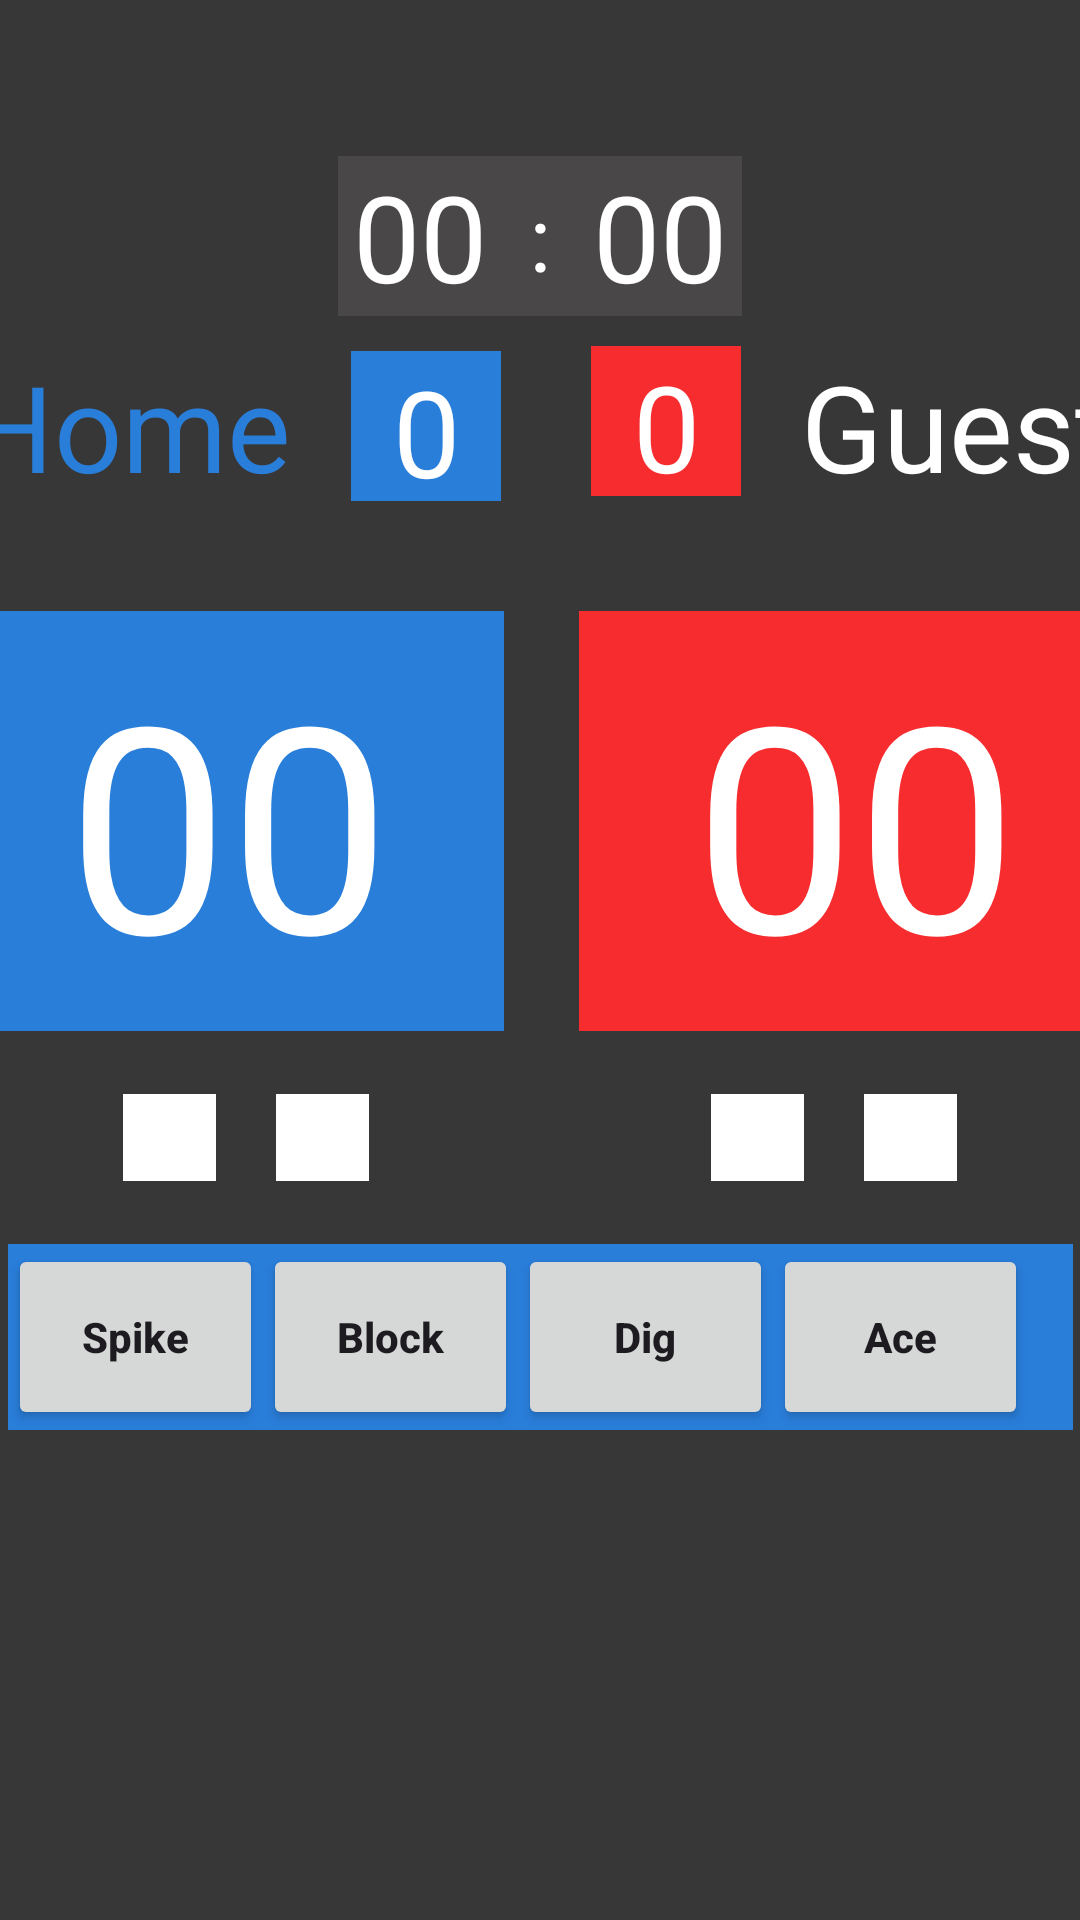

Produce the Android XML layout that renders to this screen, including the resource entries it uses.
<!-- AndroidManifest.xml: application theme Theme.Volleyball -->
<!-- res/layout/activity_main.xml -->
<?xml version="1.0" encoding="utf-8"?>
<androidx.constraintlayout.widget.ConstraintLayout xmlns:android="http://schemas.android.com/apk/res/android"
    xmlns:app="http://schemas.android.com/apk/res-auto"
    xmlns:tools="http://schemas.android.com/tools"
    android:id="@+id/main"
    android:background="@color/bg"
    android:layout_width="match_parent"
    android:layout_height="match_parent"
    tools:context=".MainActivity">


    <androidx.constraintlayout.widget.ConstraintLayout
        android:id="@+id/timerContainer"
        android:layout_width="wrap_content"
        android:layout_height="wrap_content"
        android:layout_marginTop="52dp"
        android:background="@color/timerbg"
        app:layout_constraintEnd_toEndOf="parent"
        app:layout_constraintStart_toStartOf="parent"
        app:layout_constraintTop_toTopOf="parent"
        android:paddingHorizontal="5dp">

        <TextView
            android:id="@+id/leftTimer"
            android:layout_width="wrap_content"
            android:layout_height="wrap_content"
            android:text="00"
            android:textColor="@color/white"
            android:textSize="40sp"
            app:layout_constraintStart_toStartOf="parent"
            app:layout_constraintTop_toTopOf="parent">
        </TextView>

        <TextView
            android:id="@+id/textView"
            android:layout_width="wrap_content"
            android:layout_height="wrap_content"
            android:text=":"
            android:textColor="@color/white"
            android:textSize="30sp"
            app:layout_constraintEnd_toStartOf="@id/rightTimer"
            app:layout_constraintStart_toEndOf="@id/leftTimer"
            app:layout_constraintTop_toTopOf="parent"
            app:layout_constraintBottom_toBottomOf="parent">
        </TextView>

        <TextView
            android:id="@+id/rightTimer"
            android:layout_width="wrap_content"
            android:layout_height="wrap_content"
            android:text="00"
            android:textColor="@color/white"
            android:textSize="40sp"
            android:layout_marginStart="80dp"
            app:layout_constraintBottom_toBottomOf="parent"
            app:layout_constraintEnd_toEndOf="parent"
            app:layout_constraintHorizontal_bias="0.0"
            app:layout_constraintStart_toStartOf="parent"
            app:layout_constraintTop_toTopOf="parent"
            app:layout_constraintVertical_bias="0.0">

        </TextView>


    </androidx.constraintlayout.widget.ConstraintLayout>
    
    <androidx.constraintlayout.widget.ConstraintLayout
        android:id="@+id/setContainer"
        android:layout_width="382dp"
        android:layout_height="wrap_content"
        android:background="@color/bg"
        android:layout_marginTop="10dp"
        app:layout_constraintStart_toStartOf="parent"
        app:layout_constraintTop_toBottomOf="@id/timerContainer"
        app:layout_constraintEnd_toEndOf="parent">
        
        <TextView
            android:id="@+id/home"
            android:layout_width="wrap_content"
            android:layout_height="wrap_content"
            android:text="Home"
            android:textSize="40sp"
            android:textColor="@color/blue"
            app:layout_constraintStart_toStartOf="parent"
            app:layout_constraintTop_toTopOf="parent"
            app:layout_constraintBottom_toBottomOf="parent">
        </TextView>

        <TextView
            android:id="@+id/homeSet"
            android:layout_width="50dp"
            android:layout_height="50dp"
            android:background="@color/blue"
            android:text="0"
            android:layout_marginStart="20dp"
            android:gravity="center"
            android:textSize="40sp"
            android:textColor="@color/white"
            app:layout_constraintStart_toEndOf="@id/home"
            app:layout_constraintTop_toTopOf="parent"
            app:layout_constraintBottom_toBottomOf="parent">
        </TextView>

        <TextView
            android:id="@+id/guestSet"
            android:layout_width="50dp"
            android:layout_height="50dp"
            android:background="@color/red"
            android:text="0"
            android:layout_marginEnd="20dp"
            android:gravity="center"
            android:textSize="40sp"
            android:textColor="@color/white"
            app:layout_constraintEnd_toStartOf="@id/guests"
            app:layout_constraintTop_toTopOf="parent">
        </TextView>



        <TextView
            android:id="@+id/guests"
            android:layout_width="wrap_content"
            android:layout_height="wrap_content"
            android:text="Guest"
            android:textSize="40sp"
            android:textColor="@color/white"
            app:layout_constraintTop_toTopOf="parent"
            app:layout_constraintBottom_toBottomOf="parent"
            app:layout_constraintEnd_toEndOf="parent">
        </TextView>








    </androidx.constraintlayout.widget.ConstraintLayout>


    <androidx.constraintlayout.widget.ConstraintLayout
        android:id="@+id/scoreContainer"
        android:layout_width="393dp"
        android:layout_height="160dp"
        android:background="@color/bg"
        android:layout_marginTop="25dp"
        app:layout_constraintEnd_toEndOf="parent"
        app:layout_constraintStart_toStartOf="parent"
        app:layout_constraintTop_toBottomOf="@id/setContainer">


        <TextView
            android:id="@+id/homeScore"
            android:layout_width="184dp"
            android:layout_height="140dp"
            android:background="@color/blue"
            android:text="00"
            android:gravity="center"
            android:textSize="96sp"
            android:textColor="@color/white"
            app:layout_constraintStart_toStartOf="parent"
            app:layout_constraintTop_toTopOf="parent"
            app:layout_constraintBottom_toBottomOf="parent">
        </TextView>

        <TextView
            android:id="@+id/guestsScore"
            android:layout_width="184dp"
            android:layout_height="140dp"
            android:background="@color/red"
            android:text="00"
            android:gravity="center"
            android:textSize="96sp"
            android:textColor="@color/white"
            app:layout_constraintEnd_toEndOf="parent"
            app:layout_constraintTop_toTopOf="parent"
            app:layout_constraintBottom_toBottomOf="parent">
        </TextView>
    </androidx.constraintlayout.widget.ConstraintLayout>

    <androidx.constraintlayout.widget.ConstraintLayout
        android:id="@+id/addMinusContainer"
        android:layout_width="278dp"
        android:layout_height="31dp"
        android:background="@color/bg"
        android:layout_marginTop="10dp"
        app:layout_constraintStart_toStartOf="parent"
        app:layout_constraintEnd_toEndOf="parent"
        app:layout_constraintTop_toBottomOf="@+id/scoreContainer">
        
        <ImageView
            android:id="@+id/homeMinusButton"
            android:layout_width="31dp"
            android:background="@color/white"
            android:layout_height="29dp"
            app:layout_constraintStart_toStartOf="parent"
            app:layout_constraintTop_toTopOf="parent"
            app:layout_constraintBottom_toBottomOf="parent">
        </ImageView>

        <ImageView
            android:id="@+id/homeAddButton"
            android:layout_width="31dp"
            android:background="@color/white"
            android:layout_height="29dp"
            app:layout_constraintStart_toEndOf="@+id/homeMinusButton"
            android:layout_marginStart="20dp"
            app:layout_constraintTop_toTopOf="parent"
            app:layout_constraintBottom_toBottomOf="parent">
        </ImageView>


        <ImageView
            android:id="@+id/guestsMinusButton"
            android:layout_width="31dp"
            android:background="@color/white"
            android:layout_height="29dp"
            app:layout_constraintEnd_toEndOf="parent"
            android:layout_marginStart="20dp"
            app:layout_constraintTop_toTopOf="parent"
            app:layout_constraintBottom_toBottomOf="parent">
        </ImageView>

        <ImageView
            android:id="@+id/guestsAddButton"
            android:layout_width="31dp"
            android:background="@color/white"
            android:layout_height="29dp"
            app:layout_constraintEnd_toStartOf="@+id/guestsMinusButton"
            android:layout_marginEnd="20dp"
            android:layout_marginStart="20dp"
            app:layout_constraintTop_toTopOf="parent"
            app:layout_constraintBottom_toBottomOf="parent">
        </ImageView>
    </androidx.constraintlayout.widget.ConstraintLayout>

    <androidx.constraintlayout.widget.ConstraintLayout
        android:id="@+id/statsButtonContainer"
        android:layout_width="355dp"
        android:layout_height="62dp"
        android:background="@color/blue"
        
        app:layout_constraintStart_toStartOf="parent"
        app:layout_constraintTop_toBottomOf="@+id/addMinusContainer"
        app:layout_constraintEnd_toEndOf="parent"
        android:layout_marginTop="20dp">
        
        <androidx.appcompat.widget.AppCompatButton
            android:id="@+id/spikeButton"
            android:layout_width="85sp"
            android:layout_height="62sp"
            android:text="Spike"
            android:textStyle="bold"
            android:textAllCaps="false"
            app:layout_constraintStart_toStartOf="parent"
            app:layout_constraintTop_toTopOf="parent"
            app:layout_constraintBottom_toBottomOf="parent">
        </androidx.appcompat.widget.AppCompatButton>

        <androidx.appcompat.widget.AppCompatButton
            android:id="@+id/blockButton"
            android:layout_width="85sp"
            android:layout_height="62sp"
            android:text="Block"
            android:textAllCaps="false"
            android:textStyle="bold"
            app:layout_constraintBottom_toBottomOf="parent"
            app:layout_constraintStart_toEndOf="@+id/spikeButton"
            app:layout_constraintTop_toTopOf="parent"
            app:layout_constraintVertical_bias="0.0">

        </androidx.appcompat.widget.AppCompatButton>

        <androidx.appcompat.widget.AppCompatButton
            android:id="@+id/digButton"
            android:layout_width="85sp"
            android:layout_height="62sp"
            android:text="Dig"
            android:textStyle="bold"
            android:textAllCaps="false"
            app:layout_constraintStart_toEndOf="@+id/blockButton"
            app:layout_constraintTop_toTopOf="parent"
            app:layout_constraintBottom_toBottomOf="parent">
        </androidx.appcompat.widget.AppCompatButton>

        <androidx.appcompat.widget.AppCompatButton
            android:id="@+id/aceButton"
            android:layout_width="85sp"
            android:layout_height="62sp"
            android:text="Ace"
            android:textStyle="bold"
            android:textAllCaps="false"
            app:layout_constraintStart_toEndOf="@+id/digButton"
            app:layout_constraintTop_toTopOf="parent"
            app:layout_constraintBottom_toBottomOf="parent">
        </androidx.appcompat.widget.AppCompatButton>


    </androidx.constraintlayout.widget.ConstraintLayout>
    
    <androidx.constraintlayout.widget.ConstraintLayout
        android:layout_width="393dp"
        android:layout_height="332dp"
        app:layout_constraintStart_toStartOf="parent"
        app:layout_constraintBottom_toBottomOf="parent">
    </androidx.constraintlayout.widget.ConstraintLayout>


</androidx.constraintlayout.widget.ConstraintLayout>
<!-- resources referenced by this layout -->
<resources>
  <color name="bg">#383737</color>
  <color name="blue">#297EDA</color>
  <color name="red">#F72C2F</color>
  <color name="timerbg">#494747</color>
  <color name="white">#FFFFFFFF</color>
  <style name="Theme.Volleyball" parent="Base.Theme.Volleyball" />
  <style name="Base.Theme.Volleyball" parent="Theme.Material3.DayNight.NoActionBar">
          
          
      </style>
</resources>
